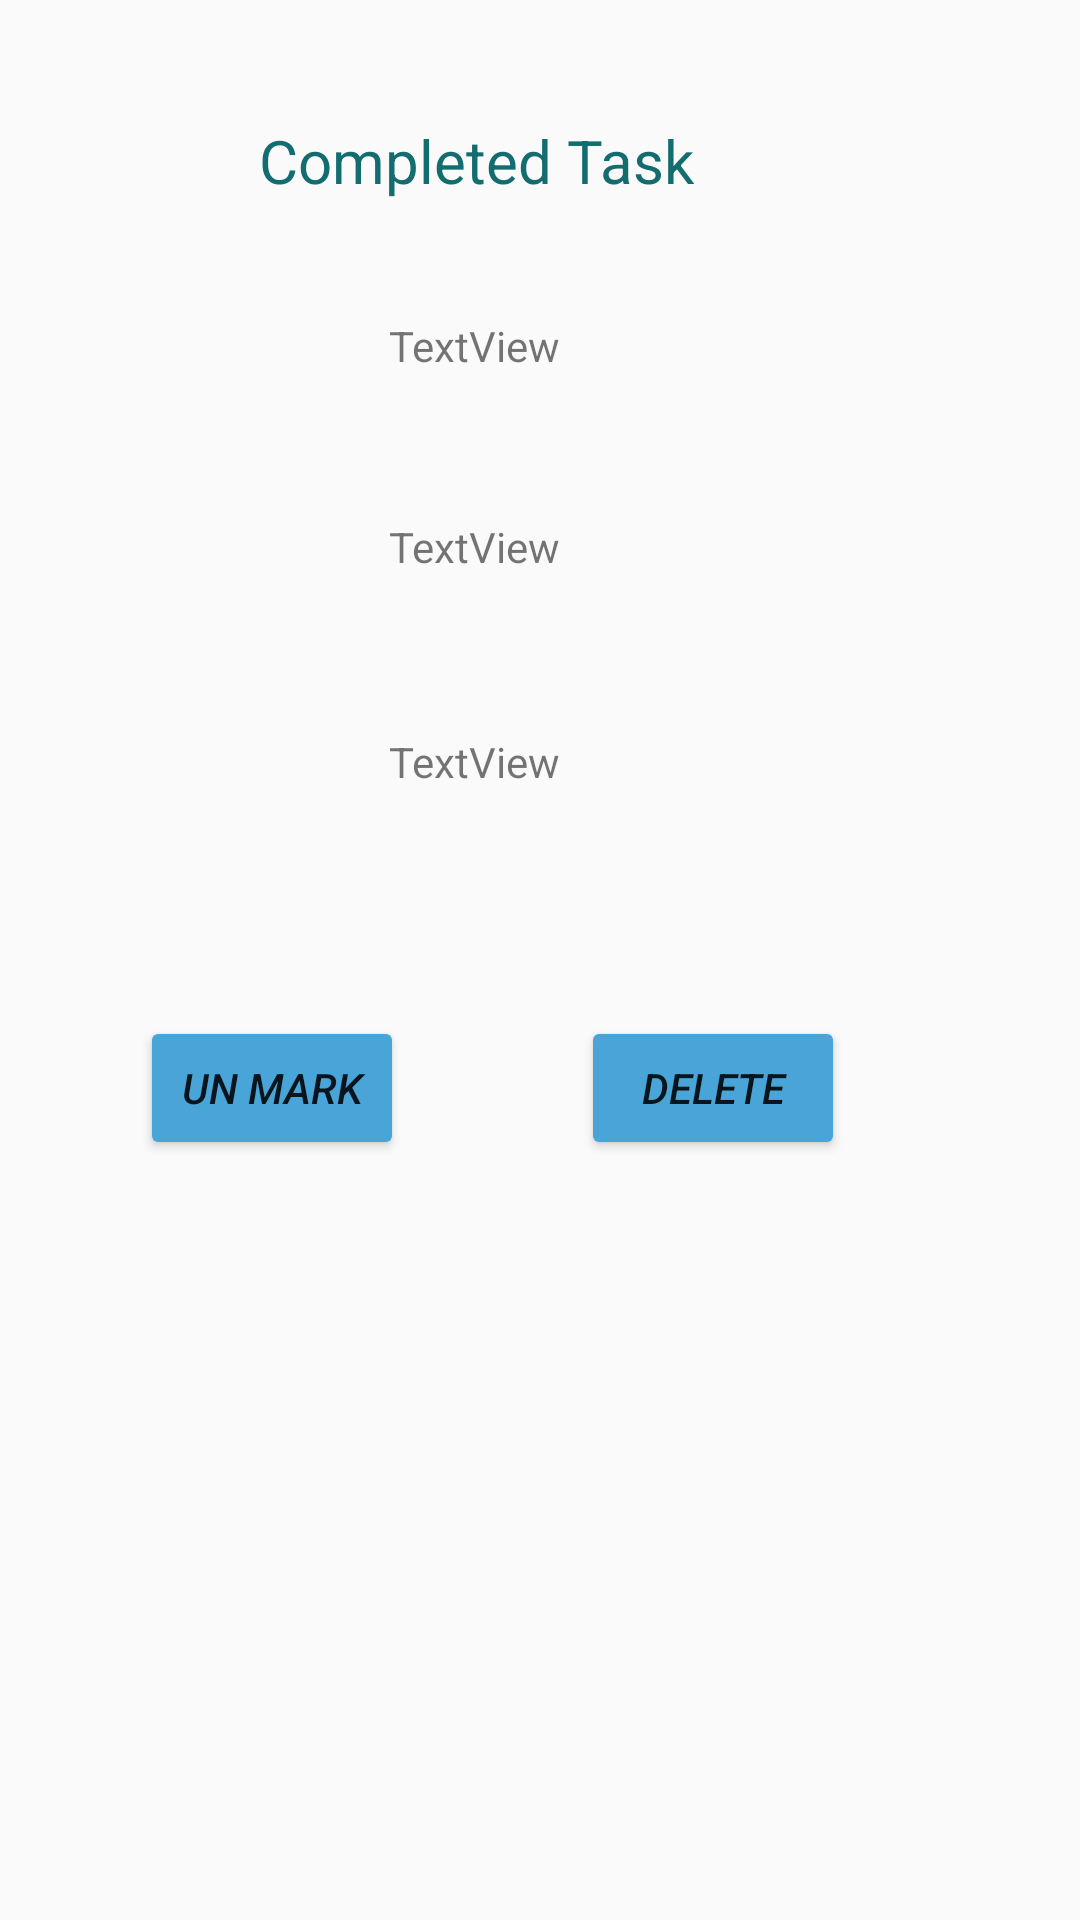

The Android layout XML behind this screen, and the referenced resources:
<!-- AndroidManifest.xml: application theme AppTheme -->
<!-- res/layout/activity_completed_todo.xml -->
<?xml version="1.0" encoding="utf-8"?>
<androidx.constraintlayout.widget.ConstraintLayout xmlns:android="http://schemas.android.com/apk/res/android"
    xmlns:app="http://schemas.android.com/apk/res-auto"
    xmlns:tools="http://schemas.android.com/tools"
    android:layout_width="match_parent"
    android:layout_height="match_parent"
    android:backgroundTint="#ECE6E6"
    tools:context=".CompletedTodo">

    <TextView
        android:id="@+id/completeTask"
        android:layout_width="wrap_content"
        android:layout_height="wrap_content"
        android:text="@string/completedTodo"
        android:textColor="#136C6E"
        android:textSize="20sp"
        app:layout_constraintBottom_toBottomOf="parent"
        app:layout_constraintEnd_toEndOf="parent"
        app:layout_constraintHorizontal_bias="0.401"
        app:layout_constraintStart_toStartOf="parent"
        app:layout_constraintTop_toTopOf="parent"
        app:layout_constraintVertical_bias="0.065" />

    <TextView
        android:id="@+id/doneTask"
        android:layout_width="wrap_content"
        android:layout_height="wrap_content"
        android:text="TextView"
        app:layout_constraintBottom_toBottomOf="parent"
        app:layout_constraintEnd_toEndOf="parent"
        app:layout_constraintHorizontal_bias="0.428"
        app:layout_constraintStart_toStartOf="parent"
        app:layout_constraintTop_toBottomOf="@+id/completeTask"
        app:layout_constraintVertical_bias="0.07" />

    <TextView
        android:id="@+id/creationTime_2"
        android:layout_width="wrap_content"
        android:layout_height="wrap_content"
        android:layout_marginTop="48dp"
        android:text="TextView"
        app:layout_constraintBottom_toBottomOf="parent"
        app:layout_constraintEnd_toEndOf="parent"
        app:layout_constraintHorizontal_bias="0.428"
        app:layout_constraintStart_toStartOf="parent"
        app:layout_constraintTop_toBottomOf="@+id/doneTask"
        app:layout_constraintVertical_bias="0.0" />

    <TextView
        android:id="@+id/editTime_2"
        android:layout_width="wrap_content"
        android:layout_height="wrap_content"
        android:text="TextView"
        app:layout_constraintBottom_toBottomOf="parent"
        app:layout_constraintEnd_toEndOf="parent"
        app:layout_constraintHorizontal_bias="0.428"
        app:layout_constraintStart_toStartOf="parent"
        app:layout_constraintTop_toBottomOf="@+id/creationTime_2"
        app:layout_constraintVertical_bias="0.123" />

    <Button
        android:id="@+id/unMarkButton"
        android:layout_width="wrap_content"
        android:layout_height="wrap_content"
        android:backgroundTint="#49A5D8"
        android:text="@string/undoneButton"
        android:textColor="@color/common_google_signin_btn_text_dark_default"
        android:textStyle="italic"
        app:layout_constraintBottom_toBottomOf="parent"
        app:layout_constraintEnd_toStartOf="@+id/deleteButton"
        app:layout_constraintHorizontal_bias="0.442"
        app:layout_constraintStart_toStartOf="parent"
        app:layout_constraintTop_toBottomOf="@+id/editTime_2"
        app:layout_constraintVertical_bias="0.229" />

    <Button
        android:id="@+id/deleteButton"
        android:layout_width="wrap_content"
        android:layout_height="wrap_content"
        android:backgroundTint="#49A5D8"
        android:text="@string/deleteButton"
        android:textColor="@color/common_google_signin_btn_text_dark_default"
        android:textStyle="italic"
        app:layout_constraintBottom_toBottomOf="parent"
        app:layout_constraintEnd_toEndOf="parent"
        app:layout_constraintHorizontal_bias="0.712"
        app:layout_constraintStart_toStartOf="parent"
        app:layout_constraintTop_toBottomOf="@+id/editTime_2"
        app:layout_constraintVertical_bias="0.229" />

</androidx.constraintlayout.widget.ConstraintLayout>
<!-- resources referenced by this layout -->
<resources>
  <string name="completedTodo">Completed Task</string>
  <string name="deleteButton">Delete</string>
  <string name="undoneButton">UN Mark</string>
  <style name="AppTheme" parent="Theme.AppCompat.Light.DarkActionBar">
          
          <item name="colorPrimary">#3B84A5</item>
          <item name="colorPrimaryDark">@color/black</item>
          <item name="colorAccent">@color/colorAccent</item>
      </style>
  <color name="black">#0E150E</color>
  <color name="colorAccent">#03DAC5</color>
</resources>
